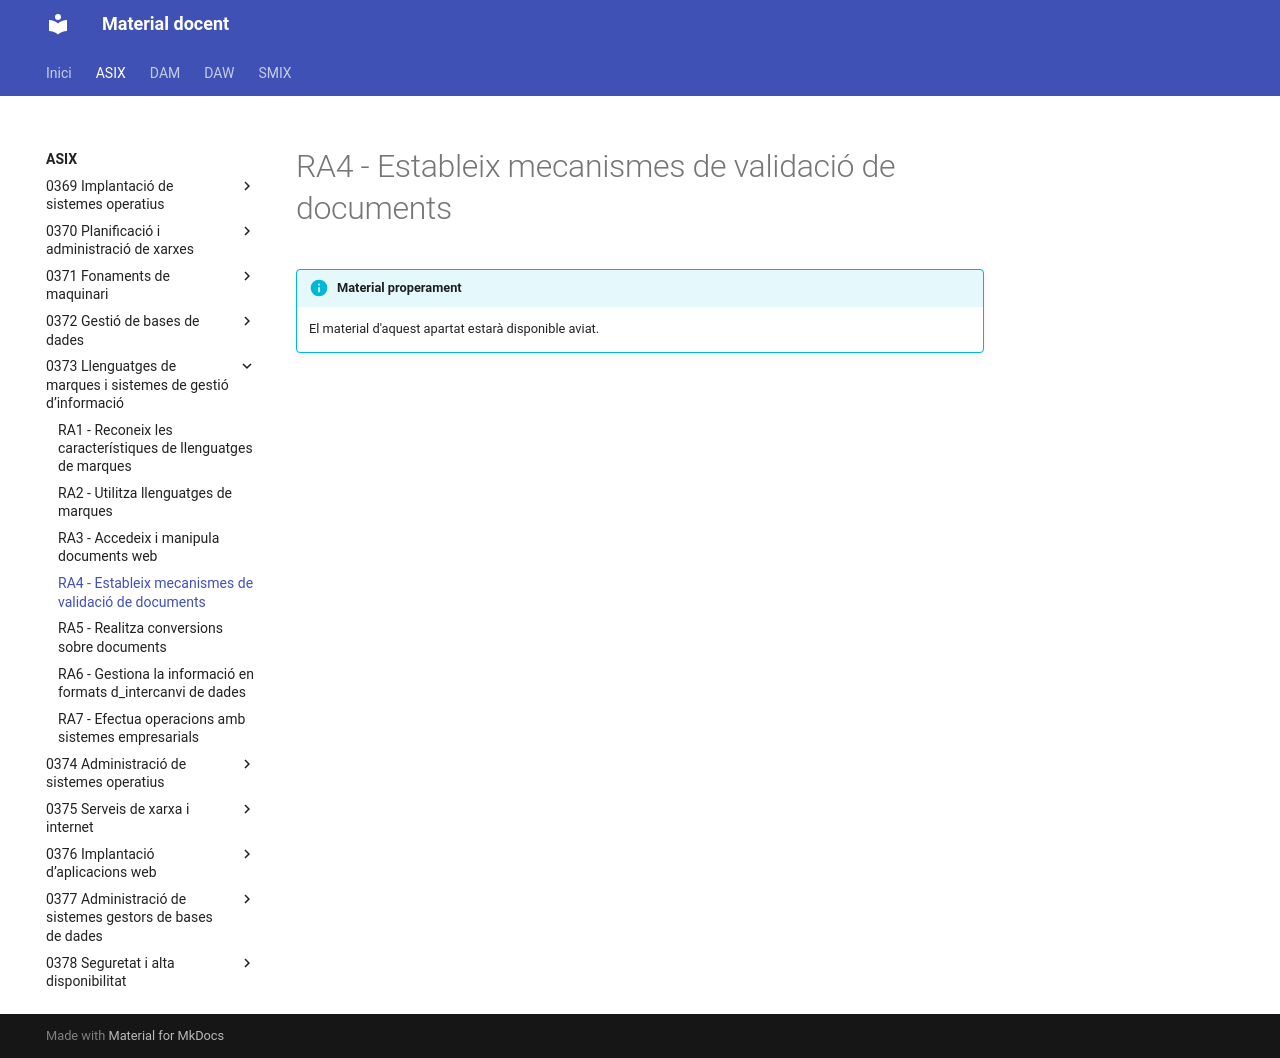

repository: aaragoprof/aaragoprof.github.io · page: asix/0373-llenguatges-de-marques-i-sistemes-de-ges/ra4/index.html · generator: mkdocs

# RA4 - Estableix mecanismes de validació de documents

!!! info "Material properament"
    El material d'aquest apartat estarà disponible aviat.
